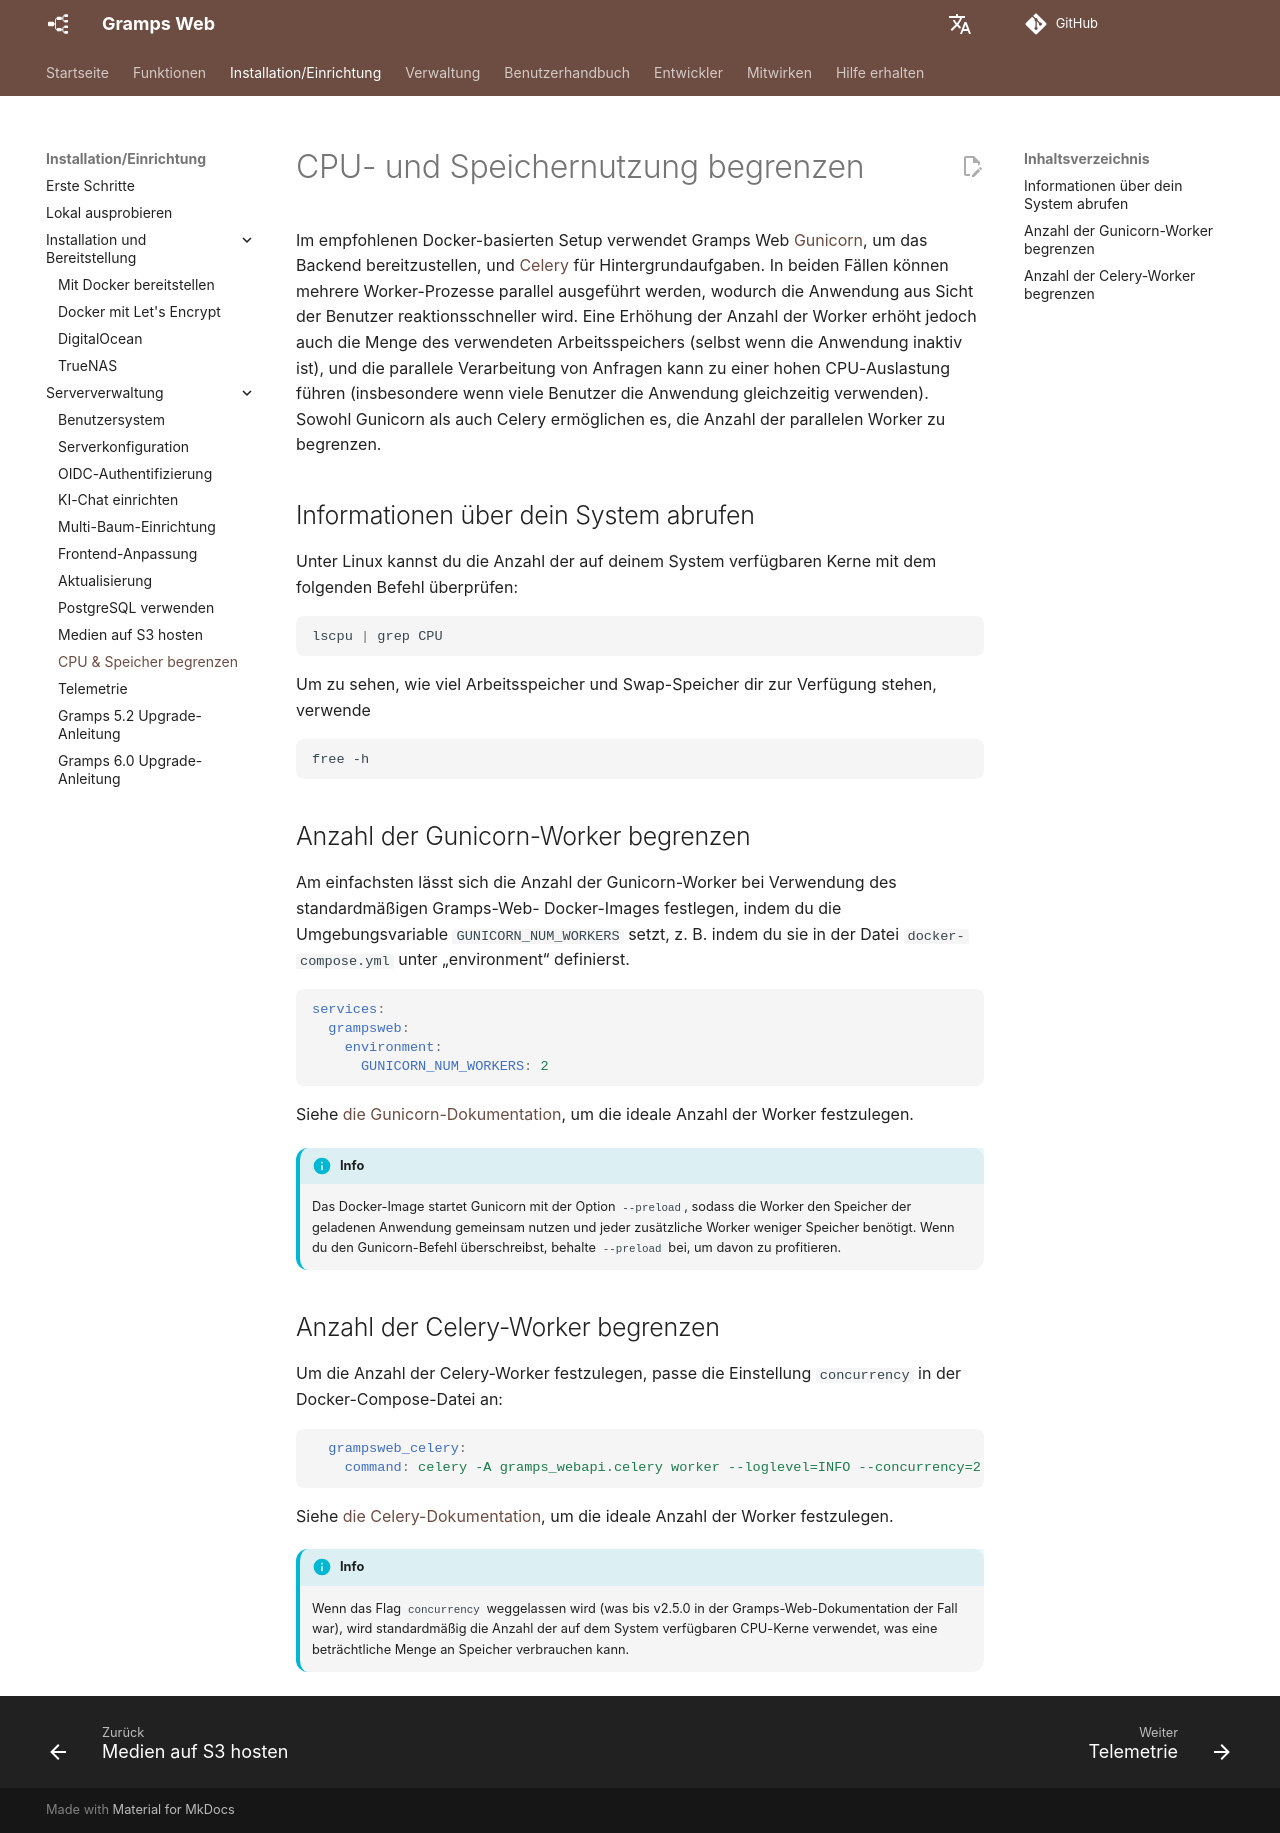

repository: gramps-project/gramps-web-docs · page: de/install_setup/cpu-limited/index.html · generator: mkdocs

# CPU- und Speichernutzung begrenzen

Im empfohlenen Docker-basierten Setup verwendet Gramps Web [Gunicorn](https://gunicorn.org/), um das
Backend bereitzustellen, und [Celery](https://docs.celeryq.dev) für Hintergrundaufgaben. In beiden Fällen können mehrere
Worker-Prozesse parallel ausgeführt werden, wodurch die Anwendung aus Sicht der Benutzer reaktionsschneller wird.
Eine Erhöhung der Anzahl der Worker erhöht jedoch auch die Menge des verwendeten Arbeitsspeichers (selbst wenn die Anwendung
inaktiv ist), und die parallele Verarbeitung von Anfragen kann zu einer hohen CPU-Auslastung führen (insbesondere wenn viele Benutzer
die Anwendung gleichzeitig verwenden). Sowohl Gunicorn als auch Celery ermöglichen es, die Anzahl der parallelen Worker zu begrenzen.

## Informationen über dein System abrufen

Unter Linux kannst du die Anzahl der auf deinem System verfügbaren Kerne mit dem folgenden Befehl überprüfen:

```bash
lscpu | grep CPU
```

Um zu sehen, wie viel Arbeitsspeicher und Swap-Speicher dir zur Verfügung stehen, verwende

```bash
free -h
```


## Anzahl der Gunicorn-Worker begrenzen

Am einfachsten lässt sich die Anzahl der Gunicorn-Worker bei Verwendung des standardmäßigen Gramps-Web-
Docker-Images festlegen, indem du die Umgebungsvariable `GUNICORN_NUM_WORKERS` setzt, z. B. indem du sie
in der Datei `docker-compose.yml` unter „environment“ definierst.

```yaml
services:
  grampsweb:
    environment:
      GUNICORN_NUM_WORKERS: 2
```

Siehe [die Gunicorn-Dokumentation](https://docs.gunicorn.org/en/stable/design.html#how-many-workers), um die
ideale Anzahl der Worker festzulegen.

!!! info
    Das Docker-Image startet Gunicorn mit der Option `--preload`, sodass die Worker den Speicher der geladenen Anwendung gemeinsam nutzen und jeder zusätzliche Worker weniger Speicher benötigt. Wenn du den Gunicorn-Befehl überschreibst, behalte `--preload` bei, um davon zu profitieren.



## Anzahl der Celery-Worker begrenzen

Um die Anzahl der Celery-Worker festzulegen, passe die Einstellung `concurrency` in der Docker-Compose-Datei an:

```yaml
  grampsweb_celery:
    command: celery -A gramps_webapi.celery worker --loglevel=INFO --concurrency=2
```

Siehe [die Celery-Dokumentation](https://docs.celeryq.dev/en/stable/userguide/workers.html#concurrency), um die
ideale Anzahl der Worker festzulegen.

!!! info
    Wenn das Flag `concurrency` weggelassen wird (was bis v2.5.0 in der Gramps-Web-Dokumentation der Fall war), wird
    standardmäßig die Anzahl der auf dem System verfügbaren CPU-Kerne verwendet, was eine beträchtliche Menge an Speicher verbrauchen kann.
